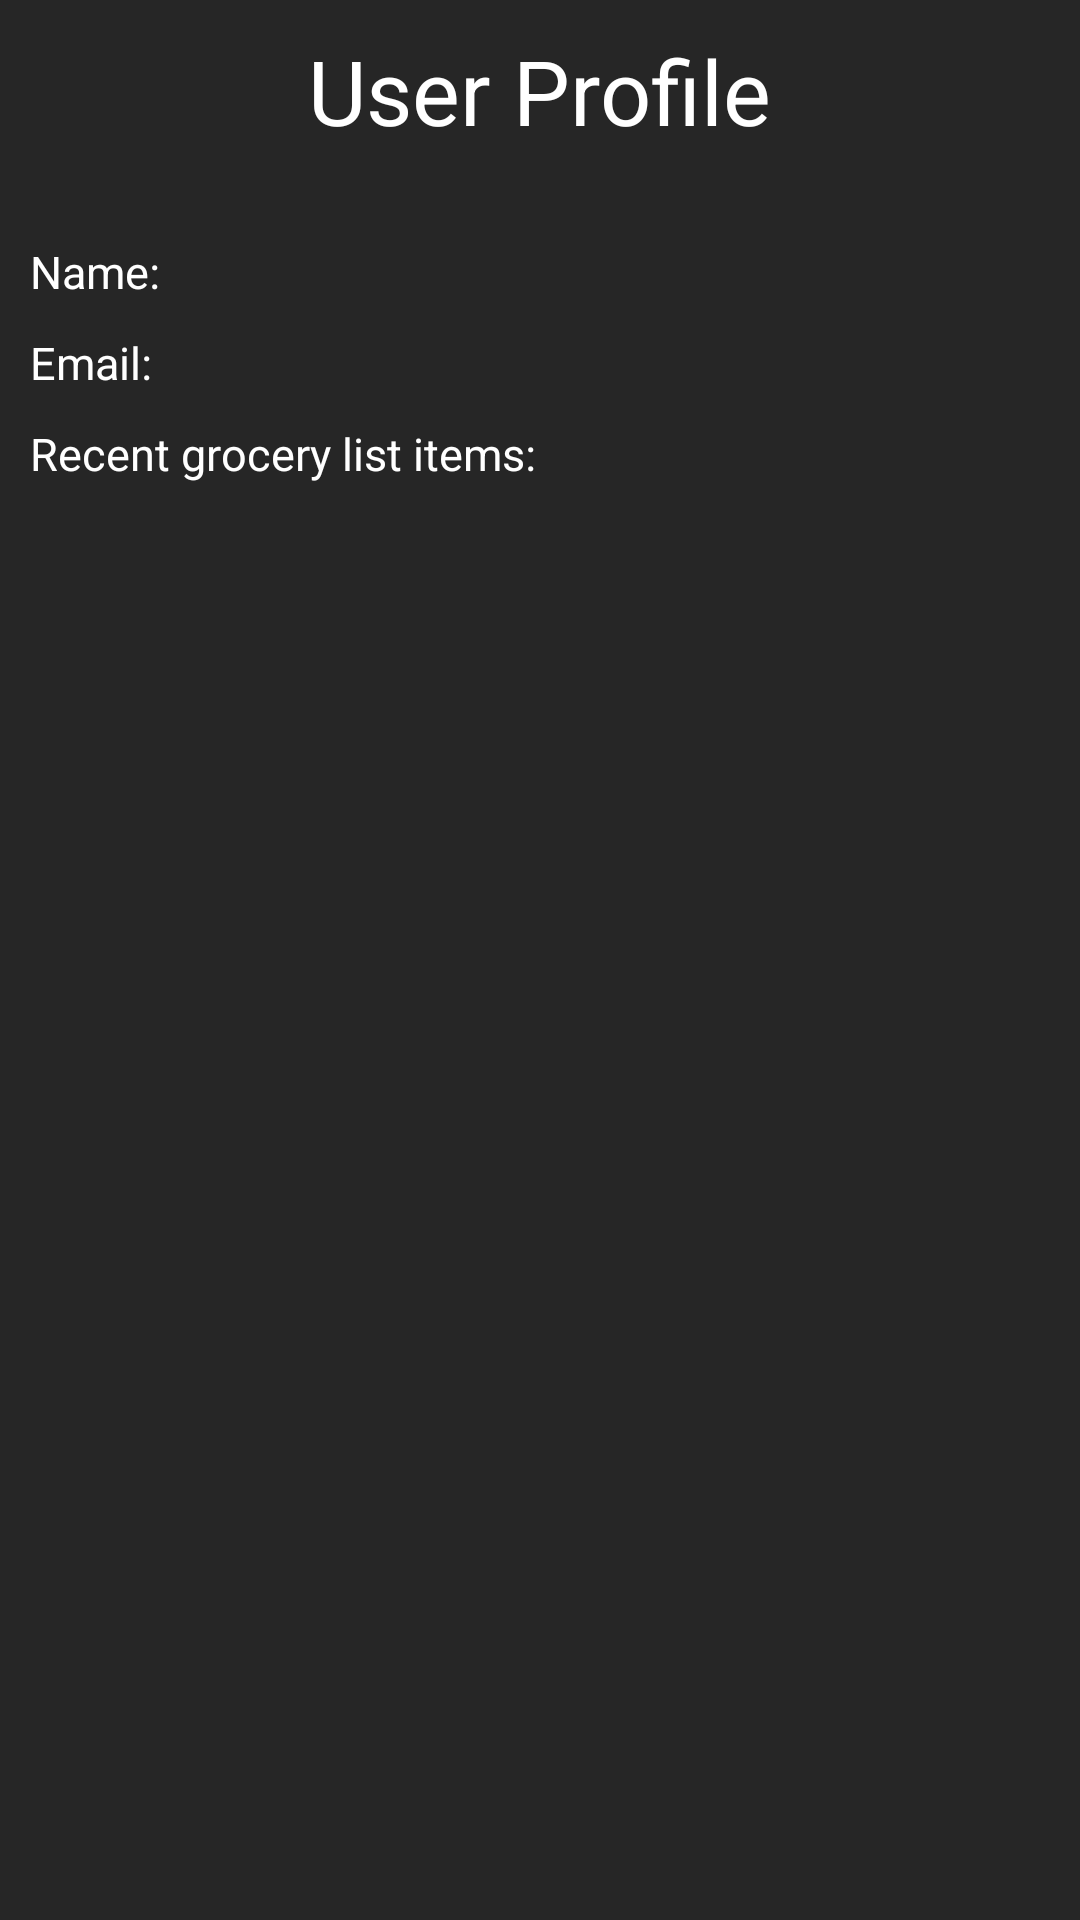

This screen was rendered from an Android layout file. Write that file and the resources it references.
<!-- AndroidManifest.xml: application theme Theme.GroceryList -->
<!-- res/layout/activity_user_profile.xml -->
<?xml version="1.0" encoding="utf-8"?>
<androidx.constraintlayout.widget.ConstraintLayout xmlns:android="http://schemas.android.com/apk/res/android"
    android:layout_width="match_parent"
    android:layout_height="match_parent"
    xmlns:app="http://schemas.android.com/apk/res-auto"
    android:background="@color/grey">

    <TextView
        android:id="@+id/profile_text"
        android:layout_width="wrap_content"
        android:layout_height="wrap_content"
        app:layout_constraintTop_toTopOf="parent"
        android:layout_marginTop="10dp"
        app:layout_constraintLeft_toLeftOf="parent"
        app:layout_constraintRight_toRightOf="parent"
        android:text="User Profile"
        android:textSize="30sp"
        android:textColor="@color/white"
        />

    <ImageView
        android:layout_width="match_parent"
        android:layout_height="wrap_content"

        android:padding="10dp"

        app:layout_constraintTop_toBottomOf="@id/profile_text"
        app:layout_constraintLeft_toLeftOf="parent"
        app:layout_constraintRight_toRightOf="parent"

        android:id="@+id/profile_placeholder"
        android:src="@drawable/placeholder_image"
        android:adjustViewBounds="true"
        />

    <TextView
        android:layout_width="wrap_content"
        android:layout_height="wrap_content"
        android:id="@+id/name_placeholder"
        android:text="Name: "
        android:textSize="15sp"
        app:layout_constraintHorizontal_bias="0"
        app:layout_constraintLeft_toLeftOf="parent"
        android:layout_marginLeft="10dp"
        app:layout_constraintRight_toRightOf="parent"
        android:layout_marginRight="10dp"
        android:layout_marginTop="10dp"
        app:layout_constraintTop_toBottomOf="@id/profile_placeholder"
        android:textColor="@color/white"
        />

    <TextView
        android:layout_width="wrap_content"
        android:layout_height="wrap_content"
        android:id="@+id/email_placeholder"
        android:text="Email: "
        android:textSize="15sp"
        app:layout_constraintHorizontal_bias="0"
        app:layout_constraintLeft_toLeftOf="parent"
        android:layout_marginLeft="10dp"
        app:layout_constraintRight_toRightOf="parent"
        android:layout_marginRight="10dp"
        android:layout_marginTop="10dp"
        app:layout_constraintTop_toBottomOf="@id/name_placeholder"
        android:textColor="@color/white"
        />

    <TextView
        android:layout_width="wrap_content"
        android:layout_height="wrap_content"
        android:text="Recent grocery list items: "
        android:textSize="15sp"
        app:layout_constraintHorizontal_bias="0"
        app:layout_constraintLeft_toLeftOf="parent"
        android:layout_marginLeft="10dp"
        app:layout_constraintRight_toRightOf="parent"
        android:layout_marginRight="10dp"
        android:layout_marginTop="10dp"
        app:layout_constraintTop_toBottomOf="@id/email_placeholder"
        android:textColor="@color/white"
        />

</androidx.constraintlayout.widget.ConstraintLayout>
<!-- resources referenced by this layout -->
<resources>
  <color name="grey">#262626</color>
  <color name="white">#FFFFFFFF</color>
  <style name="Theme.GroceryList" parent="Theme.MaterialComponents.DayNight.DarkActionBar">
          
          <item name="colorPrimary">@color/green</item>
          <item name="colorPrimaryVariant">@color/black</item>
          <item name="colorOnPrimary">@color/white</item>
          
          <item name="colorSecondary">@color/teal_200</item>
          <item name="colorSecondaryVariant">@color/teal_700</item>
          <item name="colorOnSecondary">@color/black</item>
          
          <item name="android:statusBarColor" tools:targetApi="l">?attr/colorPrimaryVariant</item>
          
      </style>
  <color name="green">#46943a</color>
  <color name="black">#FF000000</color>
  <color name="teal_200">#FF03DAC5</color>
  <color name="teal_700">#FF018786</color>
</resources>
